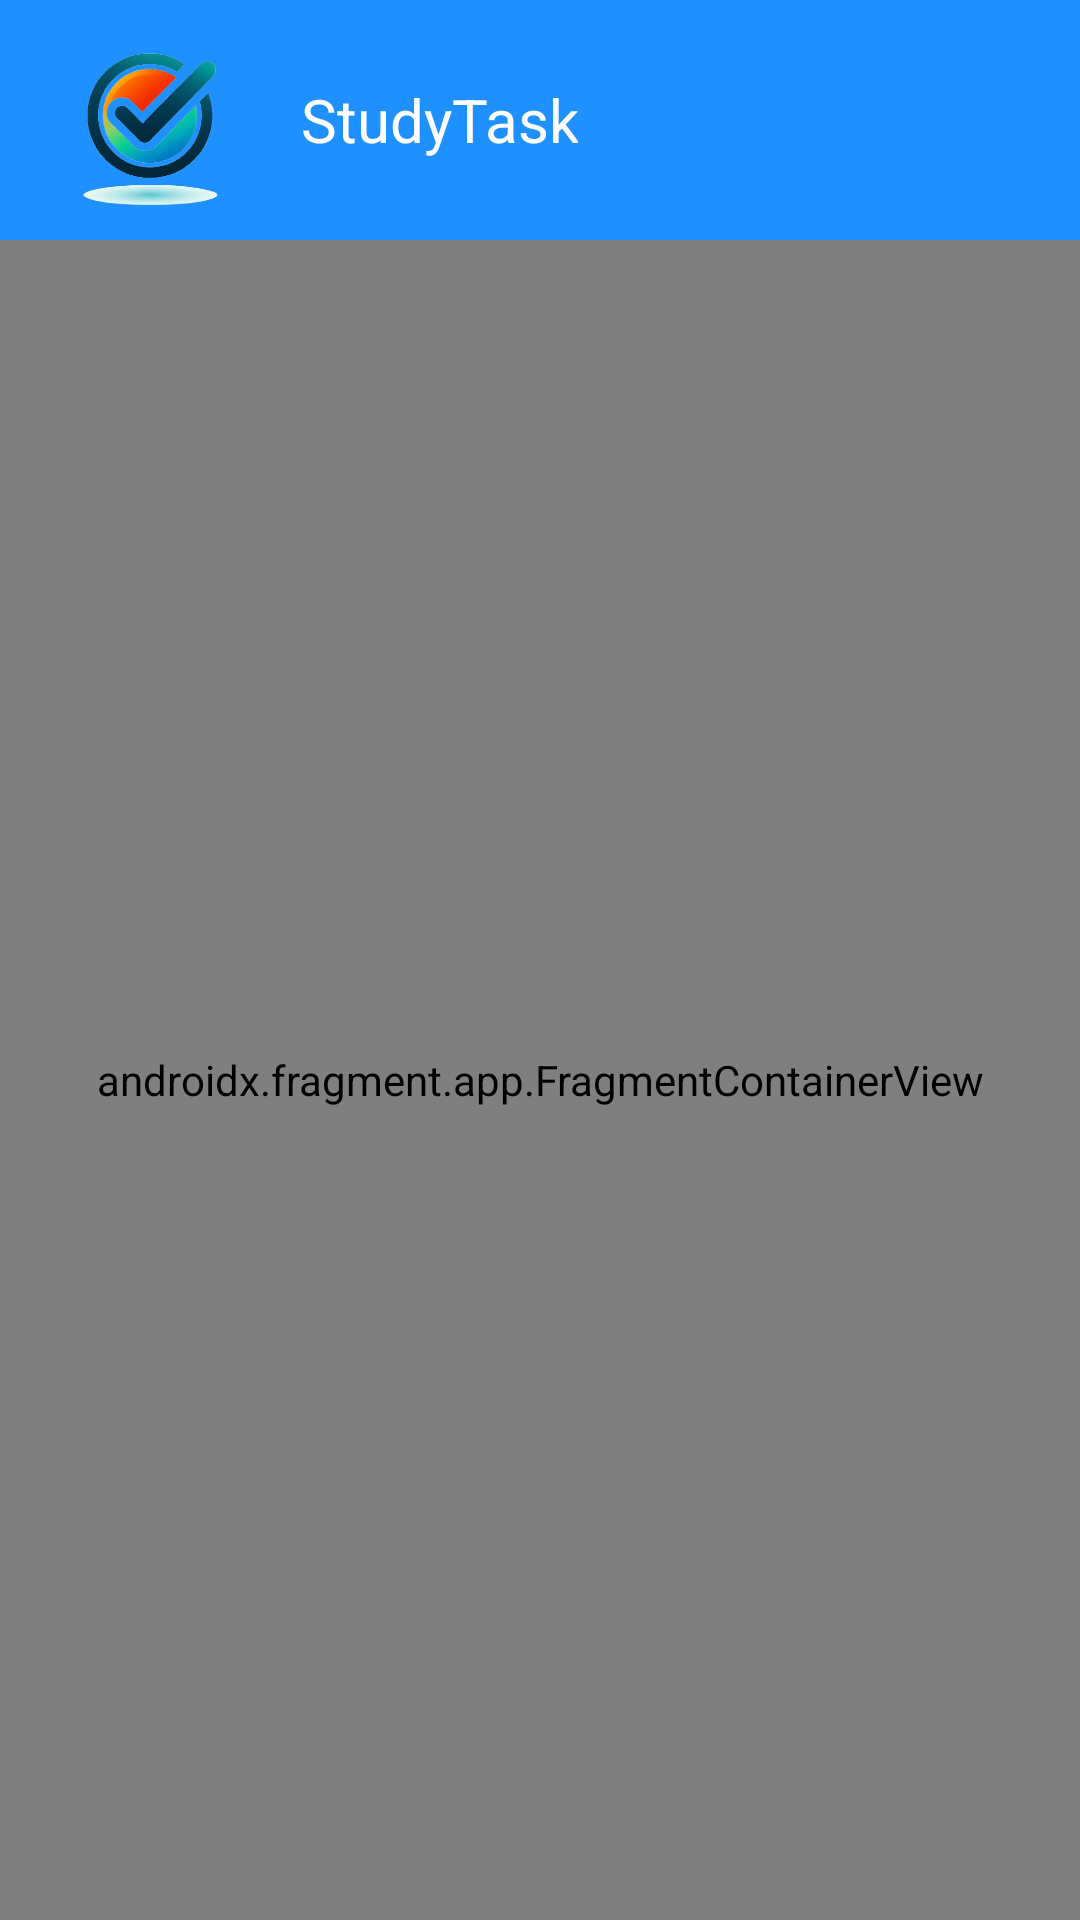

Here is an Android app screen rendered from its layout file. Give the layout XML and the strings, colors and styles it references.
<!-- AndroidManifest.xml: application theme Theme.MunozLiebana_Daniel_practicaPMDM_Persistencia -->
<!-- res/layout/activity_main.xml -->
<?xml version="1.0" encoding="utf-8"?>
<androidx.constraintlayout.widget.ConstraintLayout xmlns:android="http://schemas.android.com/apk/res/android"
    xmlns:app="http://schemas.android.com/apk/res-auto"
    xmlns:tools="http://schemas.android.com/tools"
    android:layout_width="match_parent"
    android:layout_height="match_parent"
    tools:context=".MainActivity"
    android:background="@color/DodgerBlueDark">

    <LinearLayout
        android:id="@+id/linear_layout"
        android:layout_width="match_parent"
        android:layout_height="80dp"
        app:layout_constraintTop_toTopOf="parent"
        app:layout_constraintEnd_toEndOf="parent"
        app:layout_constraintStart_toStartOf="parent"
        android:background="@color/DodgerBlue"
        android:orientation="horizontal"
        >
        <ImageView
            android:layout_width="100dp"
            android:layout_height="wrap_content"
            android:src="@drawable/logo_app_todo_removebg_preview"

            />
        <TextView
            android:layout_width="wrap_content"
            android:layout_height="match_parent"
            android:textSize="20sp"
            android:textColor="@color/White"
            android:gravity="center"
            android:text="StudyTask"
            />
    </LinearLayout>

    <androidx.fragment.app.FragmentContainerView
        android:id="@+id/nav_host_fragment"
        android:layout_width="match_parent"
        android:layout_height="0dp"
        android:name="androidx.navigation.fragment.NavHostFragment"
        app:layout_constraintTop_toBottomOf="@+id/linear_layout"
        app:layout_constraintBottom_toBottomOf="parent"
        tools:layout_editor_absoluteX="0dp"
        app:layout_constraintEnd_toEndOf="parent"
        app:layout_constraintStart_toStartOf="parent"
        app:defaultNavHost="true"
        app:navGraph="@navigation/nav_graph"
        />
</androidx.constraintlayout.widget.ConstraintLayout>
<!-- resources referenced by this layout -->
<resources>
  <color name="DodgerBlue">#1E90FF</color>
  <color name="DodgerBlueDark">#0F5293</color>
  <color name="White">#FFFFFF</color>
  <!-- drawable logo_app_todo_removebg_preview: png bitmap (drawable, 116845 bytes) -->
  <style name="Theme.MunozLiebana_Daniel_practicaPMDM_Persistencia" parent="Base.Theme.MunozLiebana_Daniel_practicaPMDM_Persistencia" />
  <style name="Base.Theme.MunozLiebana_Daniel_practicaPMDM_Persistencia" parent="Theme.Material3.DayNight.NoActionBar">
          
          
      </style>
</resources>
